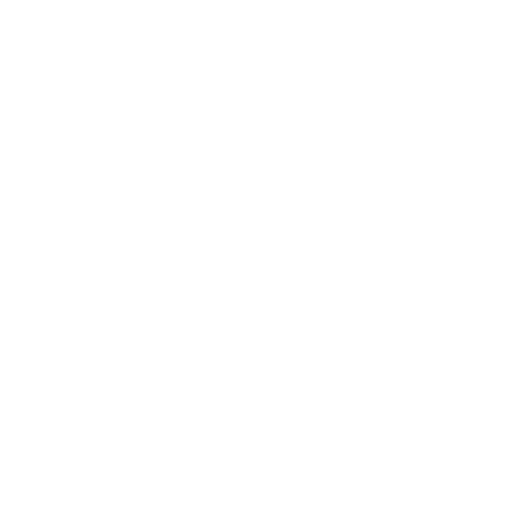
t = 0.00 s
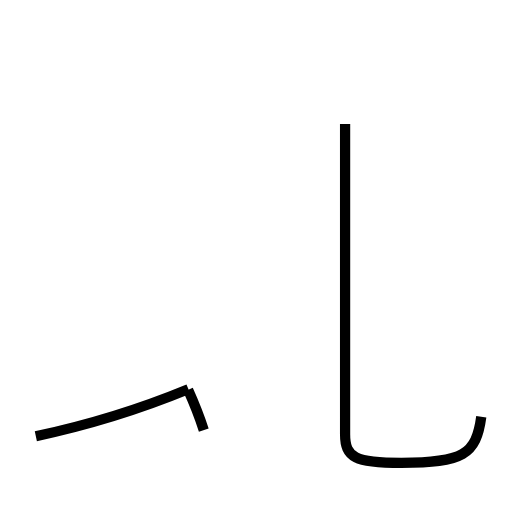
t = 2.03 s
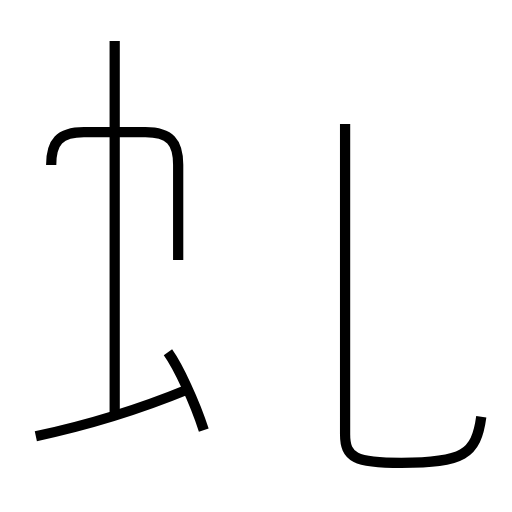
t = 4.03 s
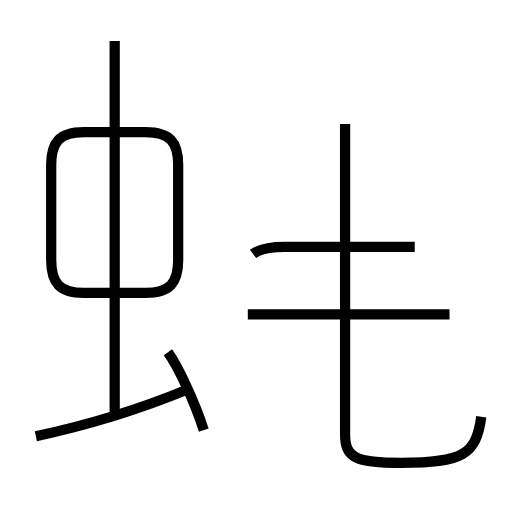
t = 5.88 s
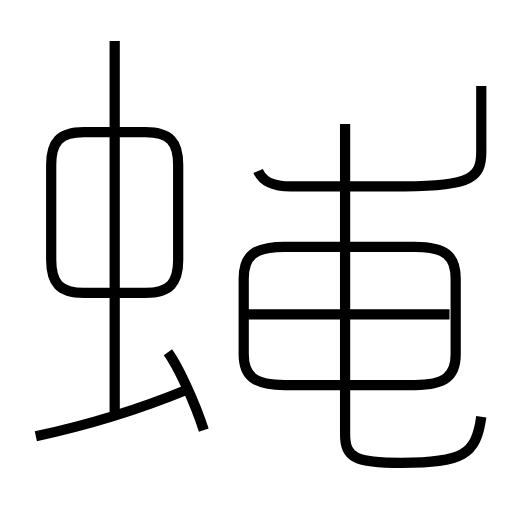
t = 8.23 s
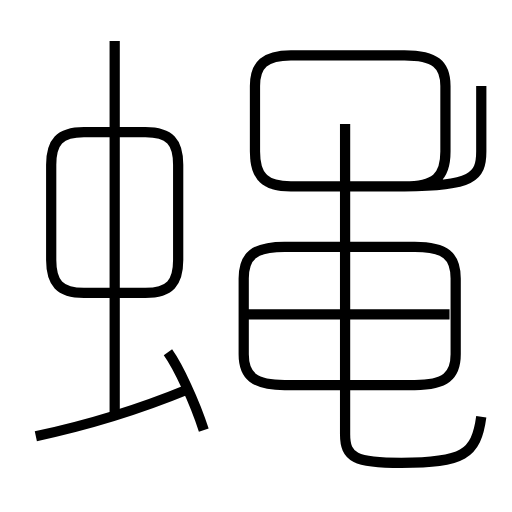
t = 10.00 s

The animated SVG that drew these frames (rendered in a browser with its animation timeline set to each time). Animation: 11 SMIL elements (animate=11); frames cover the first 10.00 s.

<?xml version='1.0' encoding='utf-8'?>
<svg viewBox="0.0 -6.0 50.0 50.0" version="1.1" xmlns="http://www.w3.org/2000/svg"><rect x="-1000" y="-1000" width="2000" height="2000" stroke="white" fill="white" /><g style="fill:none;stroke:#000000;stroke-width:1"><path d="M 47.0 -3.3 C 46.5 0.4 45.2 1.2 39.2 1.2 C 34.7 1.2 33.7 0.7 33.7 -1.6 L 33.7 -31.9 " transform="translate(0.0 38.0)" stroke-dasharray="47.77895302017153" stroke-dashoffset="47.77895302017153"><animate attributeName="stroke-dashoffset" from="47.77895302017153" to="0" dur="1.4333685906051459s" begin="0s" fill="freeze" /></path><path d="M 3.5 -1.4 C 8.2 -2.4 13.3 -3.9 18.4 -6.0 " transform="translate(0.0 38.0)" stroke-dasharray="15.614958909556854" stroke-dashoffset="15.614958909556854"><animate attributeName="stroke-dashoffset" from="15.614958909556854" to="0" dur="0.4684487672867056s" begin="1.4333685906051459s" fill="freeze" /></path><path d="M 19.9 -2.0 C 19.0 -4.8 17.4 -8.2 16.4 -9.6 " transform="translate(0.0 38.0)" stroke-dasharray="8.389947600319413" stroke-dashoffset="8.389947600319413"><animate attributeName="stroke-dashoffset" from="8.389947600319413" to="0" dur="0.25169842800958236s" begin="1.9018173578918516s" fill="freeze" /></path><path d="M 11.2 -3.2 L 11.2 -40.0 " transform="translate(0.0 38.0)" stroke-dasharray="36.8" stroke-dashoffset="36.8"><animate attributeName="stroke-dashoffset" from="36.8" to="0" dur="1.1039999999999999s" begin="2.1535157859014338s" fill="freeze" /></path><path d="M 17.4 -18.6 L 17.4 -27.9 C 17.4 -30.1 16.6 -31.1 14.2 -31.1 L 8.2 -31.1 C 5.8 -31.1 5.0 -30.1 5.0 -27.9 L 5.0 -18.6 C 5.0 -16.4 5.8 -15.4 8.2 -15.4 L 14.2 -15.4 C 16.6 -15.4 17.4 -16.4 17.4 -18.6 Z " transform="translate(0.0 38.0)" stroke-dasharray="51.70470700846195" stroke-dashoffset="51.70470700846195"><animate attributeName="stroke-dashoffset" from="51.70470700846195" to="0" dur="1.5511412102538584s" begin="3.2575157859014334s" fill="freeze" /></path><path d="M 43.9 -13.3 L 24.2 -13.3 " transform="translate(0.0 38.0)" stroke-dasharray="19.7" stroke-dashoffset="19.7"><animate attributeName="stroke-dashoffset" from="19.7" to="0" dur="0.591s" begin="4.808656996155292s" fill="freeze" /></path><path d="M 40.5 -19.9 L 27.8 -19.9 C 24.8 -19.9 23.8 -19.0 23.8 -16.8 L 23.8 -9.4 C 23.8 -7.3 24.8 -6.4 27.8 -6.4 L 40.5 -6.4 C 43.5 -6.4 44.5 -7.3 44.5 -9.4 L 44.5 -16.8 C 44.5 -19.0 43.5 -19.9 40.5 -19.9 Z " transform="translate(0.0 38.0)" stroke-dasharray="63.58208661445438" stroke-dashoffset="63.58208661445438"><animate attributeName="stroke-dashoffset" from="63.58208661445438" to="0" dur="1.9074625984336313s" begin="5.399656996155292s" fill="freeze" /></path><path d="M 47.0 -35.6 L 47.0 -29.2 C 47.0 -26.7 46.1 -25.8 39.5 -25.8 L 28.4 -25.8 C 25.9 -25.8 24.9 -26.7 24.9 -29.2 L 24.9 -35.6 C 24.9 -37.7 25.9 -38.6 28.4 -38.6 L 39.5 -38.6 C 42.5 -38.6 43.5 -37.7 43.5 -35.6 L 43.5 -29.2 C 43.5 -26.7 42.5 -25.8 39.5 -25.8 L 28.4 -25.8 C 25.9 -25.8 24.9 -26.7 24.9 -29.2 L 24.9 -35.6 C 24.9 -37.7 25.9 -38.6 28.4 -38.6 L 39.5 -38.6 C 42.5 -38.6 43.5 -37.7 43.5 -35.6 Z " transform="translate(0.0 38.0)" stroke-dasharray="122.77891526819465" stroke-dashoffset="122.77891526819465"><animate attributeName="stroke-dashoffset" from="122.77891526819465" to="0" dur="3.6833674580458395s" begin="7.307119594588923s" fill="freeze" /></path><path d="M 42.9 -32.2 L 25.6 -32.2 " transform="translate(0.0 38.0)" stroke-dasharray="17.299999999999997" stroke-dashoffset="17.299999999999997"><animate attributeName="stroke-dashoffset" from="17.299999999999997" to="0" dur="0.5189999999999999s" begin="10.990487052634762s" fill="freeze" /></path><path d="M 34.0 -26.1 L 39.5 -26.1 C 42.5 -26.1 43.5 -26.7 43.5 -28.8 L 43.5 -35.6 C 43.5 -37.7 42.5 -38.6 39.5 -38.6 L 28.4 -38.6 C 25.9 -38.6 24.9 -37.7 24.9 -35.6 L 24.9 -29.2 C 24.9 -26.7 25.9 -25.8 28.4 -25.8 L 39.5 -25.8 C 42.5 -25.8 43.5 -26.7 43.5 -28.8 L 43.5 -35.6 C 43.5 -37.7 42.5 -38.6 39.5 -38.6 L 34.0 -38.6 " transform="translate(0.0 38.0)" stroke-dasharray="87.28176612253483" stroke-dashoffset="87.28176612253483"><animate attributeName="stroke-dashoffset" from="87.28176612253483" to="0" dur="2.618452983676045s" begin="11.509487052634762s" fill="freeze" /></path><path d="M 34.0 -13.8" transform="translate(0.0 38.0)" stroke-dasharray="0" stroke-dashoffset="0"><animate attributeName="stroke-dashoffset" from="0" to="0" dur="0.0s" begin="14.127940036310807s" fill="freeze" /></path></g></svg>
